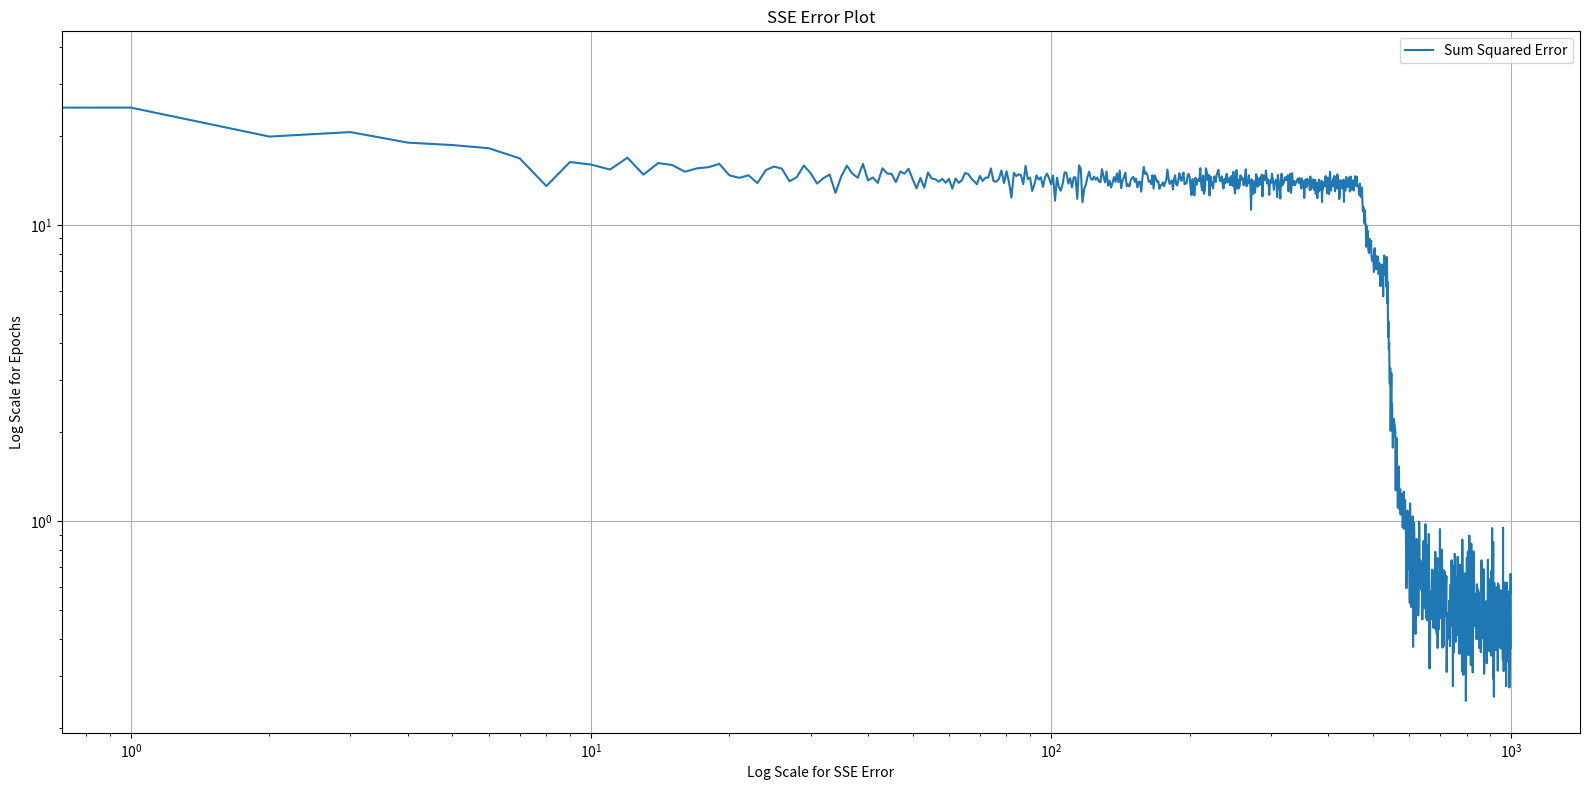
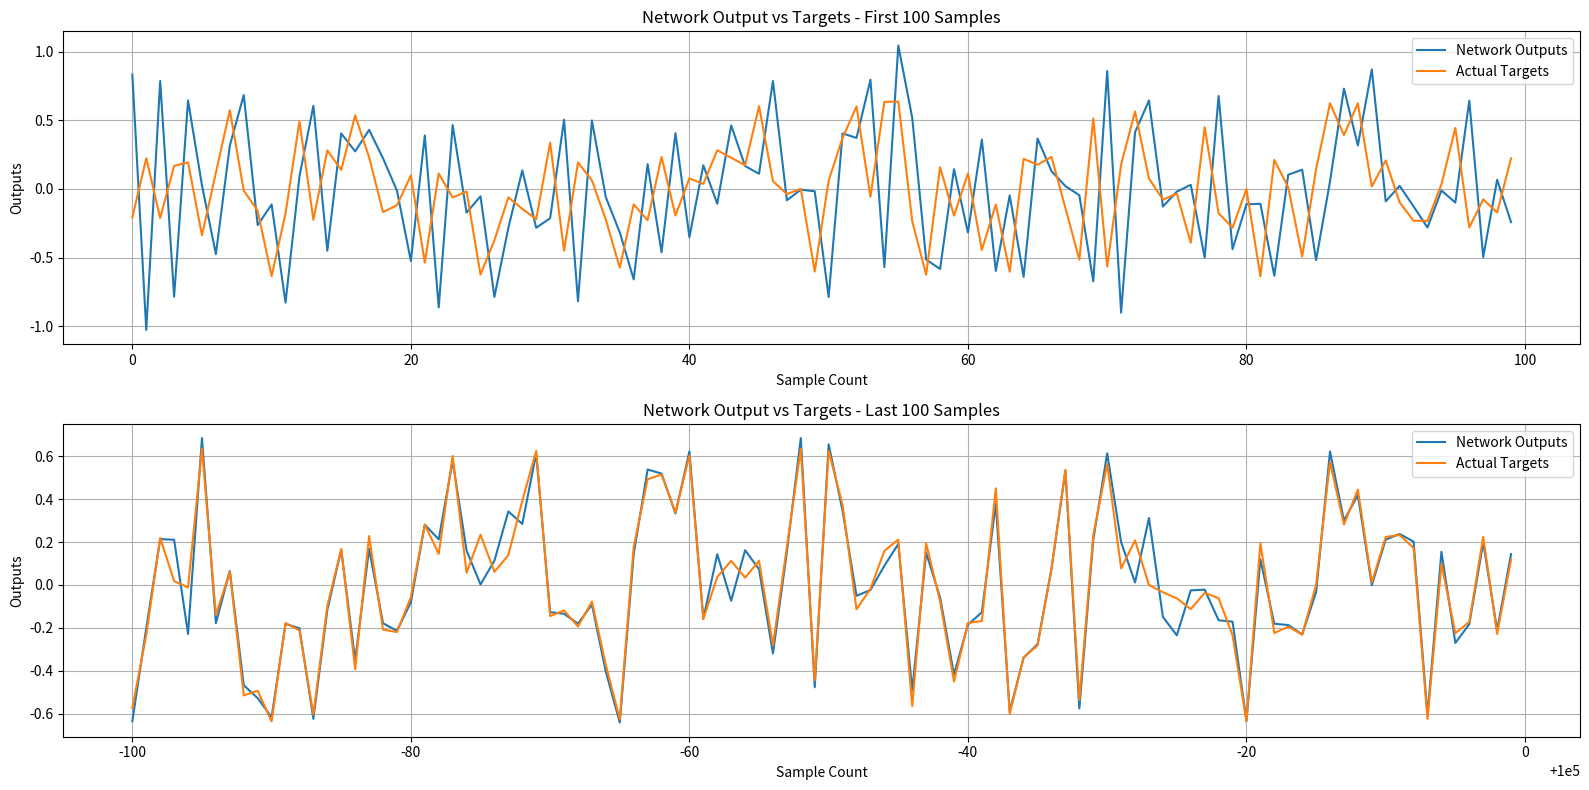
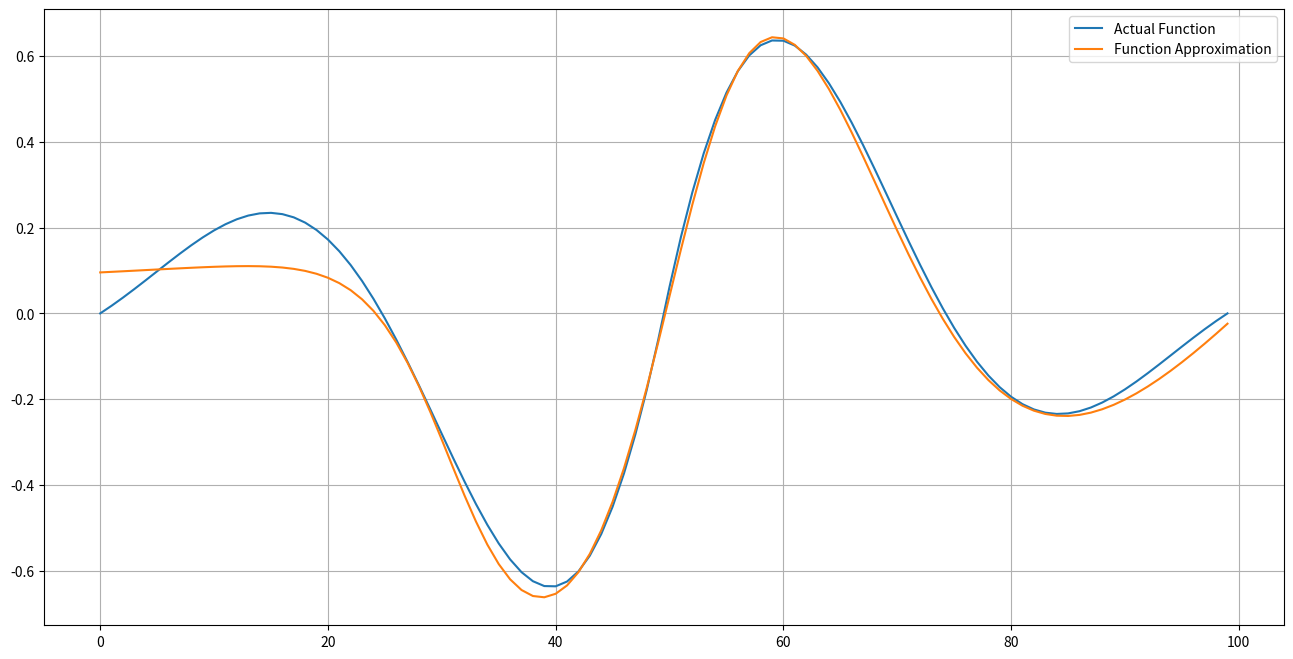

The matplotlib source for these figures, in order:
import matplotlib.pyplot as plt
import numpy as np
import pandas as pd

class NeuralNetwork_Backpropagation:
    """
    A neural network with 1 - S - 1 architecture
    Default: Sigmoid function in Hidden Layer and Linear function in output layer
    """
    def __init__(self,neurons,seed=6202):
        self.neurons = neurons
        self.seed = seed
        self.a = np.array([])
        self.t_plot = np.array([])
        self.epoch_error = np.array([])
        np.random.seed(self.seed)
        self.w1 = np.random.uniform(low=-0.5,high=0.5,size=(self.neurons,1))
        self.b1 = np.random.uniform(-0.5,0.5,(self.neurons,1))
        self.w2 = np.random.uniform(-0.5,0.5,(1,self.neurons))
        self.b2 = np.random.uniform(-0.5,0.5,(1,1))

    def sigmoid(self,x):
        sample = []
        for i in range(len(x)):
            sample.append(1 / (1 + np.exp(-x[i])))
        final = np.array(sample).reshape(len(x), 1)
        return final

    def train(self,train_data,target,learning_rate=0.1,epochs=1000):
        alpha = learning_rate
        epochs = epochs
        self.a = np.array([])
        self.t_plot = np.array([])
        self.epoch_error = np.array([])
        for epochs in range(epochs):
            error = np.array([])
            zipped = list(zip(train_data,target))
            np.random.shuffle(zipped)
            input, output = zip(*zipped)
            for p,t in zip(input,output):
                n1 = np.dot(self.w1, p) + self.b1
                a1 = self.sigmoid(n1)
                a2 = np.dot(self.w2, a1) + self.b2
                self.a = np.append(self.a,a2)
                self.t_plot = np.append(self.t_plot,t)
                error = np.append(error,(t-a2))
                S2 = -2 * error[-1]
                temp = [element for row in a1 for element in row]
                temp1 = [i*(1-i) for i in temp]
                fn1 = np.diag(temp1)
                S1 = np.dot(fn1,self.w2.T)*S2
                self.w2 = self.w2 - alpha*np.dot(S2,a1.T)
                self.b2 = self.b2 - alpha*S2
                self.w1 = self.w1 - alpha*np.dot(S1,p)
                self.b1 = self.b1 - alpha*S1
            self.epoch_error = np.append(self.epoch_error,np.sum(error**2))

    def prediction(self,input):
        output = np.array([])
        for i in input:
            n1 = np.dot(self.w1, i) + self.b1
            a1 = self.sigmoid(n1)
            a2 = np.dot(self.w2, a1) + self.b2
            output = np.append(output,a2)
        return output

    def SSE_Epoch(self):
        x_tick = np.arange(0, len(self.epoch_error))
        series = pd.Series(self.epoch_error, index=x_tick)
        fig, ax = plt.subplots(figsize=(16,8))
        ax.plot(x_tick, series, label='Sum Squared Error')
        ax.set_title("SSE Error Plot")
        ax.set_xlabel("Log Scale for SSE Error")
        ax.set_ylabel("Log Scale for Epochs")
        plt.xscale("log")
        plt.yscale("log")
        plt.grid()
        plt.legend()
        plt.tight_layout()
        plt.show()

    def NetworkOutput_Vs_Targets(self):
        x_tick = np.arange(len(self.t_plot)-100, len(self.t_plot))
        x_tick1 = np.arange(100)
        series1 = pd.Series(self.a[-100:], index=x_tick)
        series2 = pd.Series(self.t_plot[-100:], index=x_tick)
        series3 = pd.Series(self.a[:100], index=x_tick)
        series4 = pd.Series(self.t_plot[:100], index=x_tick)
        fig, ax = plt.subplots(2,1,figsize=(16,8))
        ax[0].plot(x_tick1, series3, label='Network Outputs')
        ax[0].plot(x_tick1, series4, label='Actual Targets')
        ax[0].set_title("Network Output vs Targets - First 100 Samples")
        ax[0].set_xlabel("Sample Count")
        ax[0].set_ylabel("Outputs")
        ax[0].grid()
        ax[0].legend()
        ax[1].plot(x_tick, series1, label='Network Outputs')
        ax[1].plot(x_tick, series2, label='Actual Targets')
        ax[1].set_title("Network Output vs Targets - Last 100 Samples")
        ax[1].set_xlabel("Sample Count")
        ax[1].set_ylabel("Outputs")
        ax[1].grid()
        ax[1].legend()
        plt.tight_layout()
        plt.show()

    def NN_Function_Approximation(self,p,g):
        a = self.prediction(p)
        fig, ax = plt.subplots(figsize=(16, 8))
        ax.plot(pd.Series(g), label="Actual Function")
        ax.plot(pd.Series(a), label="Function Approximation")
        plt.legend()
        plt.grid()
        plt.show()

# Generating a synthetic function
p = np.linspace(-2,2,100)
g = np.exp(-np.abs(p))*np.sin(np.pi*p)

# Testing the neural network
network = NeuralNetwork_Backpropagation(10)
network.train(p,g,0.2,1000)
network.SSE_Epoch()
network.prediction(p)
network.NetworkOutput_Vs_Targets()
network.NN_Function_Approximation(p,g)